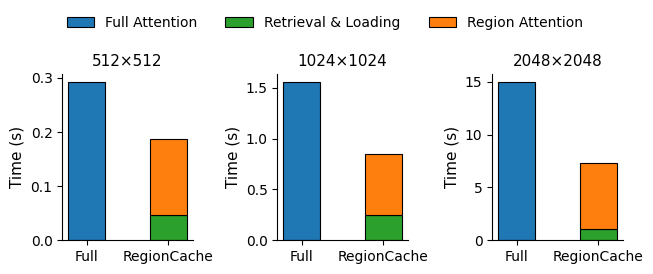

Source code (Python):
import numpy as np
import matplotlib.pyplot as plt
import matplotlib.pylab as pylab

def normalized_Y(Y):
  col_sum = Y.sum(axis=0)
  Y = Y / col_sum[np.newaxis, :]
  return Y

def plot_multi_stack_bar(plot_params, my_params, Y1, Y2, labels, xlabel, ylabel, anchor=None, figpath=None):
  # print(plt.rcParams.keys())
    pylab.rcParams.update(plot_params)  #更新自己的设置
    plt.rcParams['pdf.fonttype'] = 42

    width = my_params['bar_width']
    colors = my_params['colors']
    hatchs = my_params['hatchs']

    fig, ax = plt.subplots()
    assert Y1.shape[1] == Y2.shape[1]
    n = Y1.shape[1]
    gap = 0

    ############## stack bar 1
    Y = Y1
    ind = np.arange(n) - width/2 - gap/2              # the x locations for the groups
    pre_bottom = np.zeros(len(Y[0]))
    h_legends = []
    e_legends = []
    for i, y in enumerate(Y):
        leg1 = plt.bar(ind,y,width,color=colors[i],  hatch=hatchs[i], bottom=pre_bottom, linewidth=params['lines.linewidth'], edgecolor='white')
        leg2 = plt.bar(ind, y, width, color='none', bottom=pre_bottom, lw=0.7, edgecolor='black')
        h_legends.append(leg1)
        e_legends.append(leg2)
        pre_bottom += y  

    fontsize = 6
    text_offset = 0.1
    for x,y in zip(ind, Y1[0]):
        plt.text(x-text_offset, 101, "mode1",horizontalalignment='center', verticalalignment='bottom', fontsize=fontsize)
        ax.annotate(f'{y/100:.1%}', xy=(x,-0.55), xytext=(x-.5,-16),arrowprops=dict(arrowstyle="->",color='C3'), color='C3',fontsize=fontsize)


    ############## stack bar 2
    Y = Y2
    ind = np.arange(n) + width/2 + gap/2             # the x locations for the groups
    pre_bottom = np.zeros(len(Y[0]))
    flag = True
    for i, y in enumerate(Y):
        plt.bar(ind,y,width,color=colors[i], hatch=hatchs[i], bottom=pre_bottom, linewidth=params['lines.linewidth'], edgecolor='white')
        plt.bar(ind, y, width, color='none', bottom=pre_bottom, lw=.5, edgecolor='black')
        pre_bottom += y  


    fontsize = 6
    for x,y in zip(ind, Y2[0]):
        plt.text(x+text_offset, 101, "mode2",horizontalalignment='center', verticalalignment='bottom', fontsize=fontsize)
        ax.annotate(f'{y/100:.1%}', xy=(x-.01,0), xytext=(x+.25,+12),arrowprops=dict(arrowstyle="->",color='C3'), color='C3',fontsize=fontsize)


    ax.set_xticks(np.arange(n), xticks, rotation=0)
    ax.tick_params(axis='x', pad=5)
    ax.set_ylim(0, 100)

    legs = [(x,y) for x,y in zip(h_legends, e_legends)]
    plt.legend(legs, labels, ncol=my_params['ncol'],
                bbox_to_anchor=my_params['anchor'],
                columnspacing=my_params['columnspacing'],
                labelspacing=my_params['labelspacing'],
                handletextpad=my_params['handletextpad'],
                handleheight=my_params['handleheight'],
                handlelength=my_params['handlelength'])


    plt.xlabel(xlabel, labelpad=2)
    plt.ylabel(ylabel, labelpad=2)

    # axes = plt.gca()
    ax.spines[['right', 'top']].set_visible(False)
    ax.tick_params(bottom=True, left=True) # x,y轴的刻度线

    ax.spines['bottom'].set_linewidth(params['lines.linewidth'])
    ax.spines['left'].set_linewidth(params['lines.linewidth'])
    ax.spines['right'].set_linewidth(params['lines.linewidth'])
    ax.spines['top'].set_linewidth(params['lines.linewidth'])

    figpath = 'plot.pdf' if not figpath else figpath
    plt.savefig(figpath, dpi=1000, bbox_inches='tight', pad_inches=0, format='pdf')
    print(figpath, 'is plot.')
    plt.close()


def plot_three_bars(plot_params, data, resolutions, figpath=None):
    pylab.rcParams.update(plot_params)
    plt.rcParams['pdf.fonttype'] = 42

    fig, axes = plt.subplots(1, 3, figsize=(6.5, 2.2))
    bar_width = 0.6
    colors = ['C0', 'C1', 'C2']

    titles = [
        'Full Attention Time',
        'Region Attention Time',
        'Retrieval & Loading Time'
    ]

    ylabels = ['Time (s)', 'Time (s)', 'Time (s)']

    for i, ax in enumerate(axes):
        ax.bar(
            resolutions,
            data[:, i],
            width=bar_width,
            color=colors[i],
            edgecolor='black',
            linewidth=0.8
        )
        ax.set_title(titles[i], fontsize=11)
        ax.set_ylabel(ylabels[i], fontsize=11)
        ax.set_xlabel('Image Resolution', fontsize=11)
        ax.set_ylim(bottom=0)

        ax.spines[['right', 'top']].set_visible(False)
        ax.tick_params(axis='both', labelsize=10)

    plt.tight_layout()
    figpath = 'overhead_bar.pdf' if not figpath else figpath
    plt.savefig(figpath, dpi=1000, bbox_inches='tight', format='pdf')
    print(figpath, 'is plotted.')
    plt.close()

def plot_resolution_wise_bars(plot_params, data, figpath=None):
    pylab.rcParams.update(plot_params)
    plt.rcParams['pdf.fonttype'] = 42

    resolutions = ['512×512', '1024×1024', '2048×2048']

    fig, axes = plt.subplots(1, 3, figsize=(6.6, 2.4), sharey=False)

    bar_width = 0.45

    for i, ax in enumerate(axes):
        full_time = data[i]['full']
        region_time = data[i]['region']
        retrieval_time = data[i]['retrieval']

        # x positions
        x = np.arange(2)

        # Full Attention bar
        ax.bar(
            x[0],
            full_time,
            width=bar_width,
            color='C0',
            edgecolor='black',
            linewidth=0.8,
            label='Full Attention'
        )

        # RegionCache stacked bar
        ax.bar(
            x[1],
            retrieval_time,
            width=bar_width,
            color='C2',
            edgecolor='black',
            linewidth=0.8,
            label='Retrieval & Loading'
        )

        ax.bar(
            x[1],
            region_time,
            width=bar_width,
            bottom=retrieval_time,
            color='C1',
            edgecolor='black',
            linewidth=0.8,
            label='Region Attention'
        )

        ax.set_title(resolutions[i], fontsize=11)
        ax.set_xticks(x)
        ax.set_xticklabels(['Full', 'RegionCache'], fontsize=10)
        ax.set_ylabel('Time (s)', fontsize=11)

        ax.spines[['right', 'top']].set_visible(False)
        ax.tick_params(axis='y', labelsize=10)

    # 统一 legend（只放一次）
    handles, labels = axes[0].get_legend_handles_labels()
    fig.legend(
        handles,
        labels,
        loc='upper center',
        ncol=3,
        frameon=False,
        bbox_to_anchor=(0.5, 1.15)
    )

    plt.tight_layout()
    figpath = 'resolution_wise_overhead.pdf' if not figpath else figpath
    plt.savefig(figpath, dpi=1000, bbox_inches='tight', format='pdf')
    print(figpath, 'is plotted.')
    plt.close()

# if __name__ == '__main__':

#   params={
#     'axes.labelsize': '11',
#     'xtick.labelsize':'11',
#     'ytick.labelsize':'11',
#     'lines.linewidth': 1,
#     'legend.fontsize': '11',
#     'figure.figsize' : '4, 2',
#     'legend.loc': 'upper center', #[]"upper right", "upper left"]
#     'legend.frameon': False,
#     'font.family': 'Arial',
#     'font.serif': 'Arial',
#   }


#   Y1 = np.random.randint(0, 101, size=(4, 5))
#   Y2 = np.random.randint(0, 101, size=(4, 5))

#   Y1 = normalized_Y(Y1) * 100
#   Y2 = normalized_Y(Y2) * 100

#   labels = ['stage1', 'stage2', 'stage3', 'stage4']
#   xticks = [f'data{i}' for i in range(5)]
#   xlabel = 'Dataset'
#   ylabel = 'Norm. Execute Time (%)'

#   my_params={
#     'ncol': 2, # 图例列数
#     'anchor': (0.5, 1.48), # 图例位置
#     'columnspacing': 2, # 横向图例间距
#     'labelspacing': 0.5, # 纵向图例间距
#     'handletextpad': 0.8 , # 文字距离
#     'handleheight': 0.7, # 图例高度
#     'handlelength': 2, # 图例宽度

#     'bar_width': 0.25,
#     'colors': ['C0','C1','C2','C3',],
#     'hatchs': ['xx','..','**','++'],
#   }

#   plot_multi_stack_bar(params, my_params, Y1, Y2, labels, xlabel, ylabel, xticks, figpath='multi_stack_bar.pdf')


if __name__ == '__main__':

    params = {
        'axes.labelsize': '11',
        'xtick.labelsize': '10',
        'ytick.labelsize': '10',
        'lines.linewidth': 1,
        'font.family': 'Arial',
        'pdf.fonttype': 42
    }

    data = [
        {'full': 0.292,  'region': 0.141, 'retrieval': 0.047},
        {'full': 1.555,  'region': 0.600, 'retrieval': 0.250},
        {'full': 14.943, 'region': 6.254, 'retrieval': 1.094},
    ]

    plot_resolution_wise_bars(
        plot_params=params,
        data=data,
        figpath='resolution_wise_overhead.pdf'
    )
